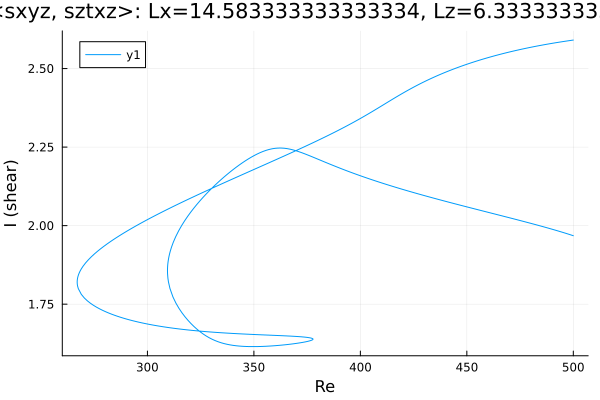

The table this chart was drawn from, first rows:
Re, shear
500.0, 2.591
498.7, 2.589
497.2, 2.588
495.8, 2.587
494.4, 2.585
493, 2.584
491.6, 2.582
490.2, 2.58
488.8, 2.579
487.3, 2.577
485.9, 2.575
484.5, 2.574
483.1, 2.572
481.7, 2.57
480.3, 2.568
478.9, 2.566
477.4, 2.564
476, 2.562
474.6, 2.56
473.2, 2.558
471.8, 2.556
471.8, 2.555
470.3, 2.553
468.9, 2.551
467.5, 2.549
466.1, 2.546
464.7, 2.544
463.3, 2.541
461.9, 2.538
460.4, 2.536
459, 2.533
457.6, 2.53
456.2, 2.527
454.8, 2.524
453.4, 2.521
452, 2.518
450.5, 2.515
449.1, 2.512
447.7, 2.508
446.3, 2.505
444.9, 2.501
443.5, 2.498
442.1, 2.494
440.6, 2.49
439.2, 2.486
437.8, 2.482
436.4, 2.478
435, 2.474
433.6, 2.47
432.2, 2.465
430.7, 2.46
429.3, 2.456
427.9, 2.451
426.5, 2.446
425.1, 2.441
423.7, 2.436
422.3, 2.431
420.8, 2.425
419.4, 2.42
418, 2.414
... 537 more rows
